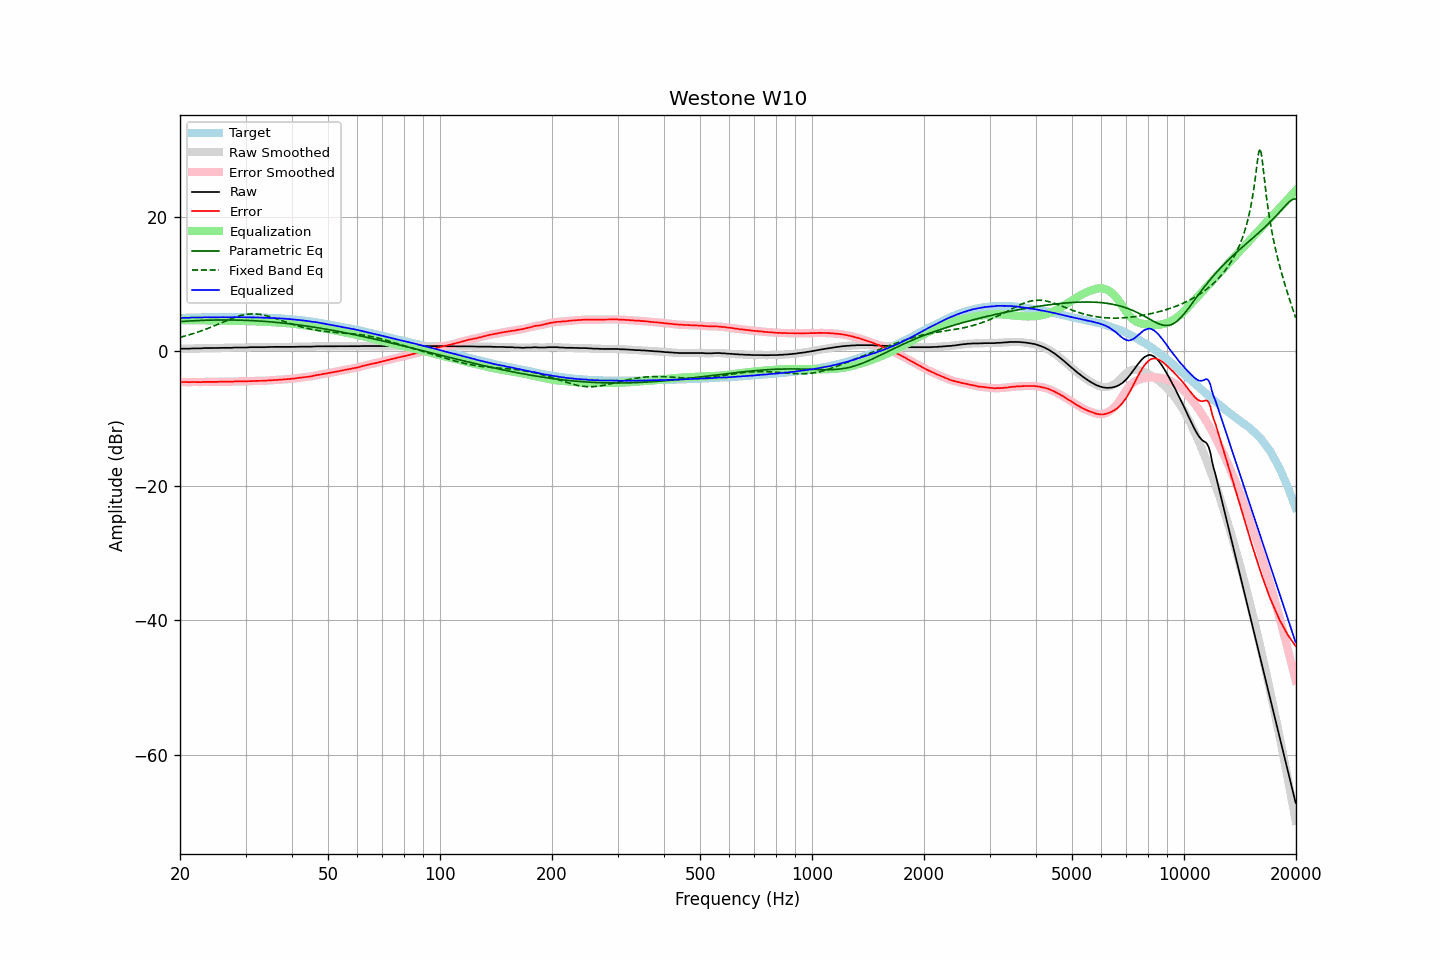

The data file committed next to this chart (first rows):
frequency, raw, error, smoothed, error_smoothed, equalization, parametric_eq, fixed_band_eq, equalized_raw, equalized_smoothed, target
20.00, 0.35, -4.58, 0.36, -4.57, 4.57, 4.40, 2.06, 4.93, 4.93, 4.93
20.20, 0.37, -4.57, 0.37, -4.58, 4.58, 4.41, 2.12, 4.95, 4.94, 4.94
20.40, 0.37, -4.58, 0.37, -4.58, 4.58, 4.43, 2.18, 4.95, 4.95, 4.95
20.61, 0.37, -4.59, 0.37, -4.58, 4.59, 4.44, 2.25, 4.96, 4.96, 4.96
20.81, 0.37, -4.59, 0.37, -4.59, 4.59, 4.46, 2.31, 4.96, 4.96, 4.96
21.02, 0.37, -4.60, 0.37, -4.60, 4.59, 4.47, 2.38, 4.96, 4.96, 4.97
21.23, 0.37, -4.61, 0.38, -4.60, 4.59, 4.49, 2.45, 4.96, 4.97, 4.98
21.44, 0.40, -4.59, 0.40, -4.59, 4.59, 4.50, 2.52, 5.00, 4.99, 4.99
21.66, 0.41, -4.58, 0.41, -4.59, 4.60, 4.51, 2.60, 5.01, 5.00, 4.99
21.87, 0.41, -4.59, 0.41, -4.58, 4.60, 4.53, 2.67, 5.01, 5.01, 5.00
22.09, 0.41, -4.59, 0.41, -4.59, 4.59, 4.54, 2.75, 5.01, 5.01, 5.00
22.31, 0.41, -4.60, 0.41, -4.60, 4.59, 4.55, 2.83, 5.00, 5.00, 5.01
22.54, 0.41, -4.60, 0.41, -4.60, 4.59, 4.56, 2.91, 5.00, 5.00, 5.01
22.76, 0.41, -4.61, 0.42, -4.59, 4.58, 4.57, 3.00, 5.00, 5.01, 5.02
22.99, 0.44, -4.58, 0.44, -4.58, 4.58, 4.58, 3.08, 5.02, 5.02, 5.02
23.22, 0.46, -4.56, 0.45, -4.57, 4.58, 4.59, 3.17, 5.04, 5.03, 5.02
23.45, 0.46, -4.57, 0.46, -4.56, 4.58, 4.59, 3.26, 5.04, 5.04, 5.03
23.69, 0.46, -4.57, 0.46, -4.56, 4.57, 4.60, 3.35, 5.04, 5.04, 5.03
23.92, 0.46, -4.57, 0.46, -4.57, 4.57, 4.61, 3.45, 5.03, 5.03, 5.03
24.16, 0.46, -4.57, 0.46, -4.57, 4.57, 4.62, 3.54, 5.03, 5.03, 5.03
24.40, 0.46, -4.58, 0.46, -4.58, 4.57, 4.62, 3.64, 5.03, 5.03, 5.04
24.65, 0.46, -4.58, 0.46, -4.58, 4.57, 4.63, 3.74, 5.03, 5.03, 5.04
24.89, 0.46, -4.58, 0.46, -4.58, 4.57, 4.63, 3.84, 5.03, 5.03, 5.04
25.14, 0.47, -4.57, 0.47, -4.57, 4.56, 4.63, 3.94, 5.03, 5.04, 5.04
25.39, 0.48, -4.56, 0.49, -4.56, 4.56, 4.64, 4.04, 5.04, 5.04, 5.04
25.65, 0.50, -4.54, 0.50, -4.54, 4.55, 4.64, 4.15, 5.05, 5.05, 5.04
25.91, 0.50, -4.54, 0.50, -4.54, 4.55, 4.64, 4.25, 5.05, 5.05, 5.04
26.16, 0.50, -4.54, 0.50, -4.54, 4.54, 4.64, 4.35, 5.05, 5.05, 5.04
26.43, 0.50, -4.54, 0.50, -4.54, 4.54, 4.64, 4.45, 5.04, 5.04, 5.04
26.69, 0.50, -4.54, 0.50, -4.54, 4.54, 4.64, 4.55, 5.04, 5.04, 5.04
26.96, 0.50, -4.54, 0.50, -4.54, 4.53, 4.64, 4.65, 5.03, 5.03, 5.04
27.23, 0.50, -4.54, 0.50, -4.54, 4.53, 4.64, 4.74, 5.03, 5.03, 5.04
27.50, 0.50, -4.54, 0.51, -4.53, 4.52, 4.64, 4.84, 5.03, 5.03, 5.04
27.77, 0.52, -4.52, 0.52, -4.52, 4.52, 4.63, 4.93, 5.04, 5.04, 5.04
28.05, 0.54, -4.50, 0.53, -4.51, 4.51, 4.63, 5.01, 5.06, 5.05, 5.04
28.33, 0.54, -4.50, 0.54, -4.50, 4.51, 4.62, 5.09, 5.05, 5.05, 5.04
28.62, 0.54, -4.50, 0.54, -4.50, 4.50, 4.62, 5.17, 5.05, 5.05, 5.04
28.90, 0.54, -4.50, 0.54, -4.50, 4.50, 4.61, 5.24, 5.04, 5.04, 5.04
29.19, 0.54, -4.50, 0.54, -4.50, 4.50, 4.61, 5.30, 5.04, 5.04, 5.04
29.48, 0.54, -4.50, 0.54, -4.50, 4.49, 4.60, 5.36, 5.04, 5.03, 5.04
29.78, 0.54, -4.50, 0.54, -4.50, 4.49, 4.59, 5.41, 5.03, 5.03, 5.04
30.08, 0.54, -4.50, 0.55, -4.49, 4.48, 4.58, 5.45, 5.02, 5.03, 5.04
30.38, 0.56, -4.47, 0.56, -4.48, 4.47, 4.57, 5.49, 5.03, 5.03, 5.03
30.68, 0.57, -4.46, 0.57, -4.46, 4.46, 4.56, 5.51, 5.03, 5.03, 5.03
30.99, 0.59, -4.44, 0.59, -4.44, 4.45, 4.55, 5.53, 5.04, 5.04, 5.03
31.30, 0.59, -4.43, 0.59, -4.43, 4.44, 4.54, 5.54, 5.03, 5.03, 5.02
31.61, 0.59, -4.43, 0.59, -4.42, 4.43, 4.53, 5.54, 5.02, 5.02, 5.02
31.93, 0.59, -4.42, 0.59, -4.42, 4.42, 4.51, 5.53, 5.01, 5.01, 5.01
32.24, 0.59, -4.42, 0.59, -4.42, 4.42, 4.50, 5.51, 5.01, 5.01, 5.01
32.57, 0.59, -4.41, 0.59, -4.41, 4.41, 4.49, 5.49, 5.00, 5.00, 5.00
32.89, 0.59, -4.41, 0.59, -4.41, 4.41, 4.47, 5.46, 5.00, 5.00, 5.00
33.22, 0.59, -4.40, 0.59, -4.40, 4.40, 4.45, 5.42, 4.99, 4.99, 4.99
33.55, 0.59, -4.40, 0.59, -4.39, 4.39, 4.44, 5.37, 4.98, 4.98, 4.99
33.89, 0.59, -4.39, 0.60, -4.38, 4.38, 4.42, 5.31, 4.97, 4.97, 4.98
34.23, 0.61, -4.36, 0.61, -4.36, 4.36, 4.40, 5.25, 4.97, 4.97, 4.97
34.57, 0.61, -4.35, 0.62, -4.34, 4.35, 4.38, 5.19, 4.96, 4.97, 4.96
34.92, 0.63, -4.32, 0.63, -4.33, 4.33, 4.36, 5.12, 4.97, 4.96, 4.95
35.27, 0.63, -4.32, 0.63, -4.31, 4.32, 4.34, 5.05, 4.95, 4.95, 4.95
35.62, 0.63, -4.30, 0.63, -4.30, 4.30, 4.32, 4.97, 4.93, 4.94, 4.93
35.97, 0.63, -4.29, 0.63, -4.29, 4.29, 4.30, 4.89, 4.92, 4.92, 4.92
... 635 more rows
